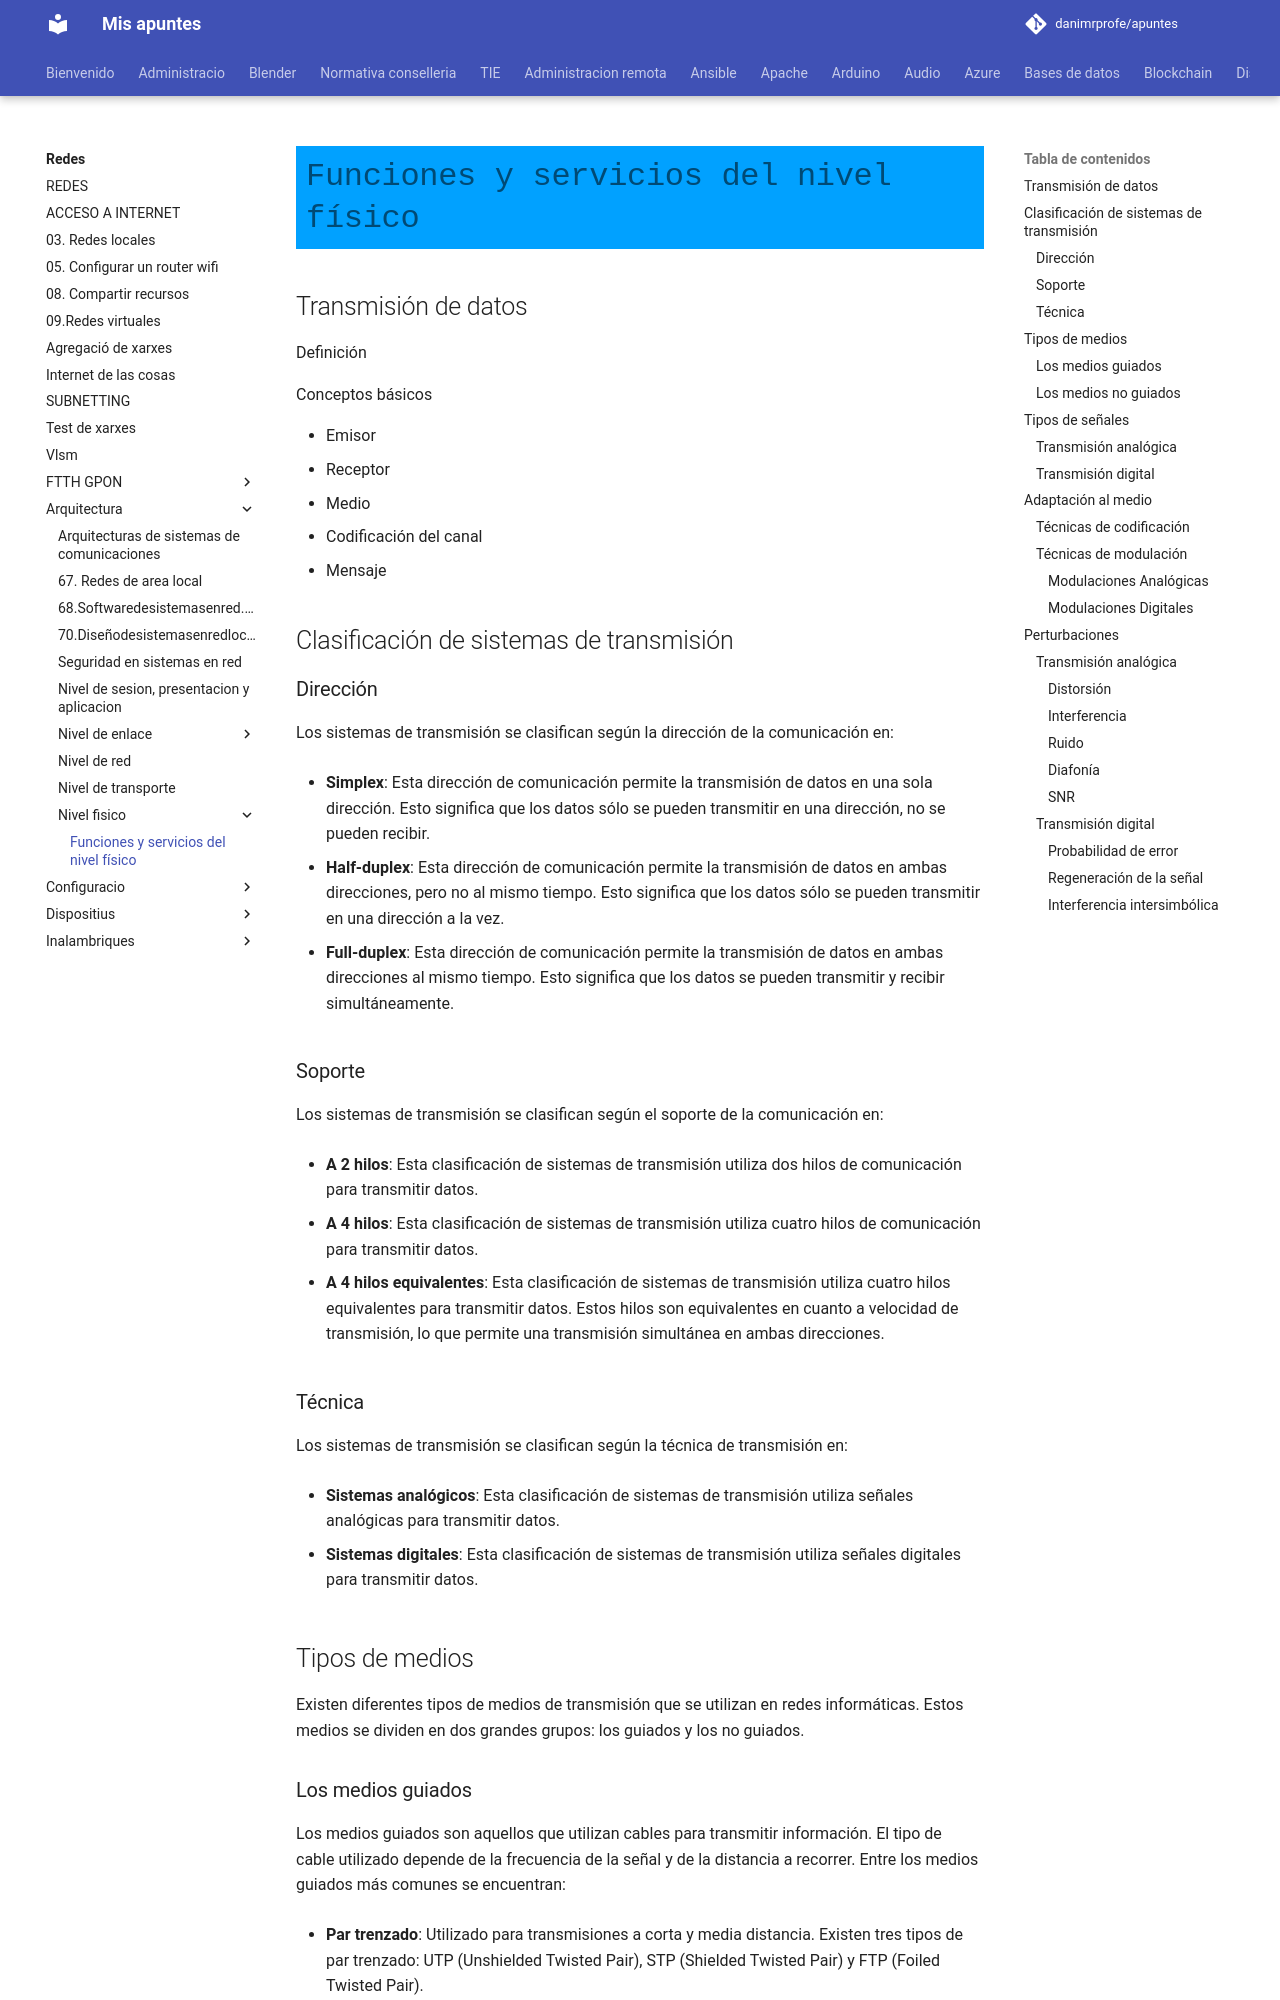

repository: danimrprofe/apuntes · page: redes/arquitectura/nivel-fisico/Nivel fisico/index.html · generator: mkdocs

# Funciones y servicios del nivel físico

## Transmisión de datos

Definición

Conceptos básicos

- Emisor
- Receptor
- Medio
- Codificación del canal
- Mensaje

## Clasificación de sistemas de transmisión

### Dirección

Los sistemas de transmisión se clasifican según la dirección de la comunicación en:

- **Simplex**: Esta dirección de comunicación permite la transmisión de datos en una sola dirección. Esto significa que los datos sólo se pueden transmitir en una dirección, no se pueden recibir.

- **Half-duplex**: Esta dirección de comunicación permite la transmisión de datos en ambas direcciones, pero no al mismo tiempo. Esto significa que los datos sólo se pueden transmitir en una dirección a la vez.

- **Full-duplex**: Esta dirección de comunicación permite la transmisión de datos en ambas direcciones al mismo tiempo. Esto significa que los datos se pueden transmitir y recibir simultáneamente.

### Soporte

Los sistemas de transmisión se clasifican según el soporte de la comunicación en:

- **A 2 hilos**: Esta clasificación de sistemas de transmisión utiliza dos hilos de comunicación para transmitir datos.

- **A 4 hilos**: Esta clasificación de sistemas de transmisión utiliza cuatro hilos de comunicación para transmitir datos.

- **A 4 hilos equivalentes**: Esta clasificación de sistemas de transmisión utiliza cuatro hilos equivalentes para transmitir datos. Estos hilos son equivalentes en cuanto a velocidad de transmisión, lo que permite una transmisión simultánea en ambas direcciones.

### Técnica

Los sistemas de transmisión se clasifican según la técnica de transmisión en:

- **Sistemas analógicos**: Esta clasificación de sistemas de transmisión utiliza señales analógicas para transmitir datos.

- **Sistemas digitales**: Esta clasificación de sistemas de transmisión utiliza señales digitales para transmitir datos.

## Tipos de medios

Existen diferentes tipos de medios de transmisión que se utilizan en redes informáticas. Estos medios se dividen en dos grandes grupos: los guiados y los no guiados.

### Los medios guiados

Los medios guiados son aquellos que utilizan cables para transmitir información. El tipo de cable utilizado depende de la frecuencia de la señal y de la distancia a recorrer. Entre los medios guiados más comunes se encuentran:

- **Par trenzado**: Utilizado para transmisiones a corta y media distancia. Existen tres tipos de par trenzado: UTP (Unshielded Twisted Pair), STP (Shielded Twisted Pair) y FTP (Foiled Twisted Pair).

- **Coaxial**: Utilizado para transmisiones a larga distancia. El cable coaxial utilizado más común es el BNC (Bayonet Neill-Concelman).

- **Fibra óptica**: Utilizado para transmisiones a larga distancia. Existen dos tipos: monomodo y multimodo.
